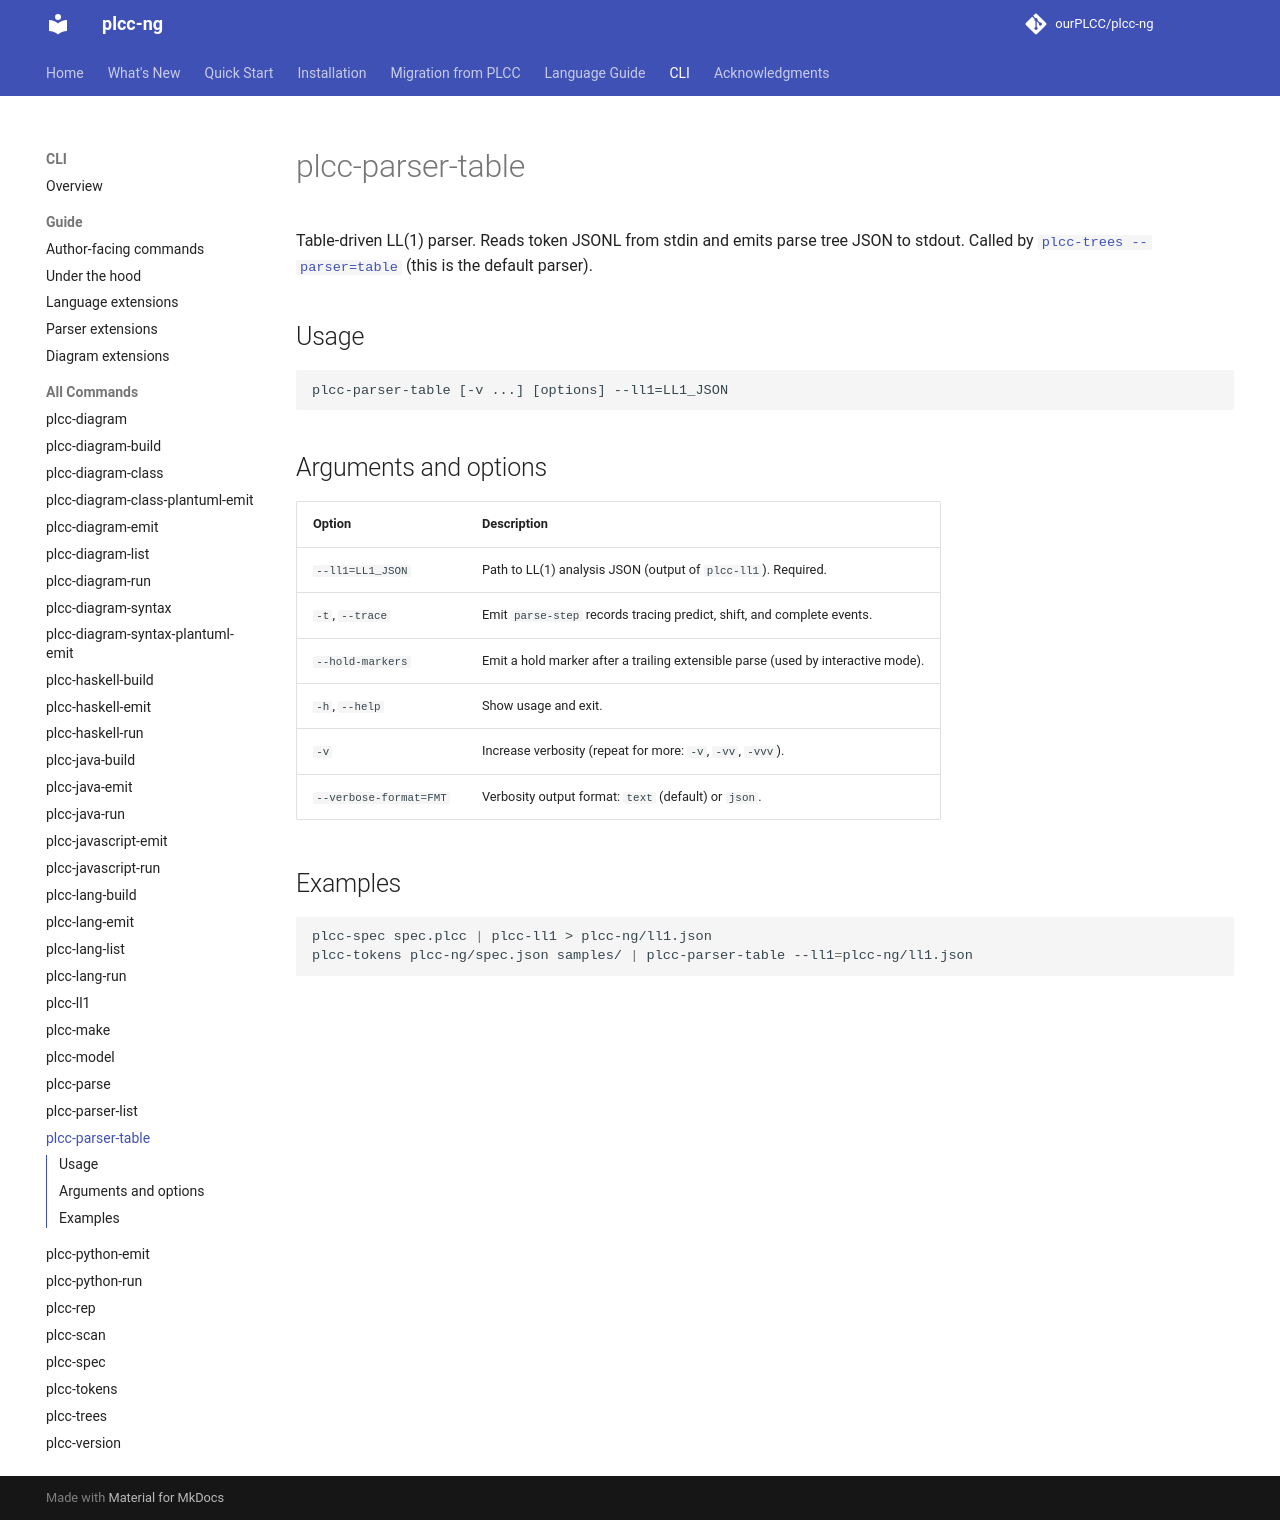

repository: ourPLCC/plcc-ng · page: dev/cli/commands/plcc-parser-table/index.html · generator: mkdocs

# plcc-parser-table

Table-driven LL(1) parser. Reads token JSONL from stdin and emits parse tree
JSON to stdout. Called by [`plcc-trees --parser=table`](plcc-trees.md)
(this is the default parser).

## Usage

```text
plcc-parser-table [-v ...] [options] --ll1=LL1_JSON
```

## Arguments and options

| Option | Description |
|---|---|
| `--ll1=LL1_JSON` | Path to LL(1) analysis JSON (output of `plcc-ll1`). Required. |
| `-t`, `--trace` | Emit `parse-step` records tracing predict, shift, and complete events. |
| `--hold-markers` | Emit a hold marker after a trailing extensible parse (used by interactive mode). |
| `-h`, `--help` | Show usage and exit. |
| `-v` | Increase verbosity (repeat for more: `-v`, `-vv`, `-vvv`). |
| `--verbose-format=FMT` | Verbosity output format: `text` (default) or `json`. |

## Examples

```bash
plcc-spec spec.plcc | plcc-ll1 > plcc-ng/ll1.json
plcc-tokens plcc-ng/spec.json samples/ | plcc-parser-table --ll1=plcc-ng/ll1.json
```
